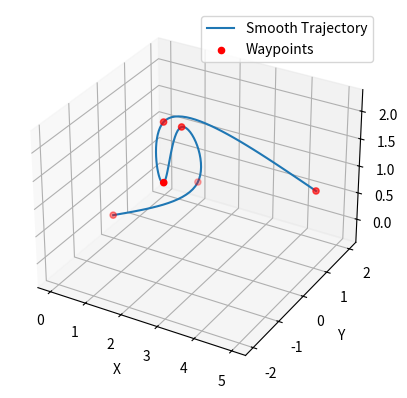

Source code (Python):
import numpy as np
import matplotlib.pyplot as plt
from scipy.interpolate import CubicSpline

x_points = np.array([0, 1, 2, 3, 1.5, 5])
y_points = np.array([0, 2, 0, -2, 0, 1])
z_points = np.array([0, 0, 2, 2, 2, 1])

t = np.linspace(0, 1, len(x_points))  # Parameter (uniform)
# print(t)
# t = np.array([0, 0.2, 0.3, 0.5, 0.8, 1])

arc_length = np.cumsum(np.sqrt(np.diff(x_points)**2 + np.diff(y_points)**2))
arc_length = np.insert(arc_length, 0, 0)
t = arc_length / arc_length[-1]
print(t)
spline_x = CubicSpline(t, x_points, bc_type='natural')
spline_y = CubicSpline(t, y_points, bc_type='natural')
spline_z = CubicSpline(t, z_points, bc_type='natural')

t_fine = np.linspace(0, 1, 100)
x_smooth = spline_x(t_fine)
y_smooth = spline_y(t_fine)
z_smooth = spline_z(t_fine)

ax = plt.figure().add_subplot(projection='3d')
ax.plot(x_smooth, y_smooth, z_smooth, label='Smooth Trajectory')
ax.scatter(x_points, y_points, z_points, color='red', label='Waypoints')
ax.set_xlabel('X')
ax.set_ylabel('Y')
ax.set_zlabel('Z')
ax.legend()
#plt.show()
plt.savefig('test3.png')
